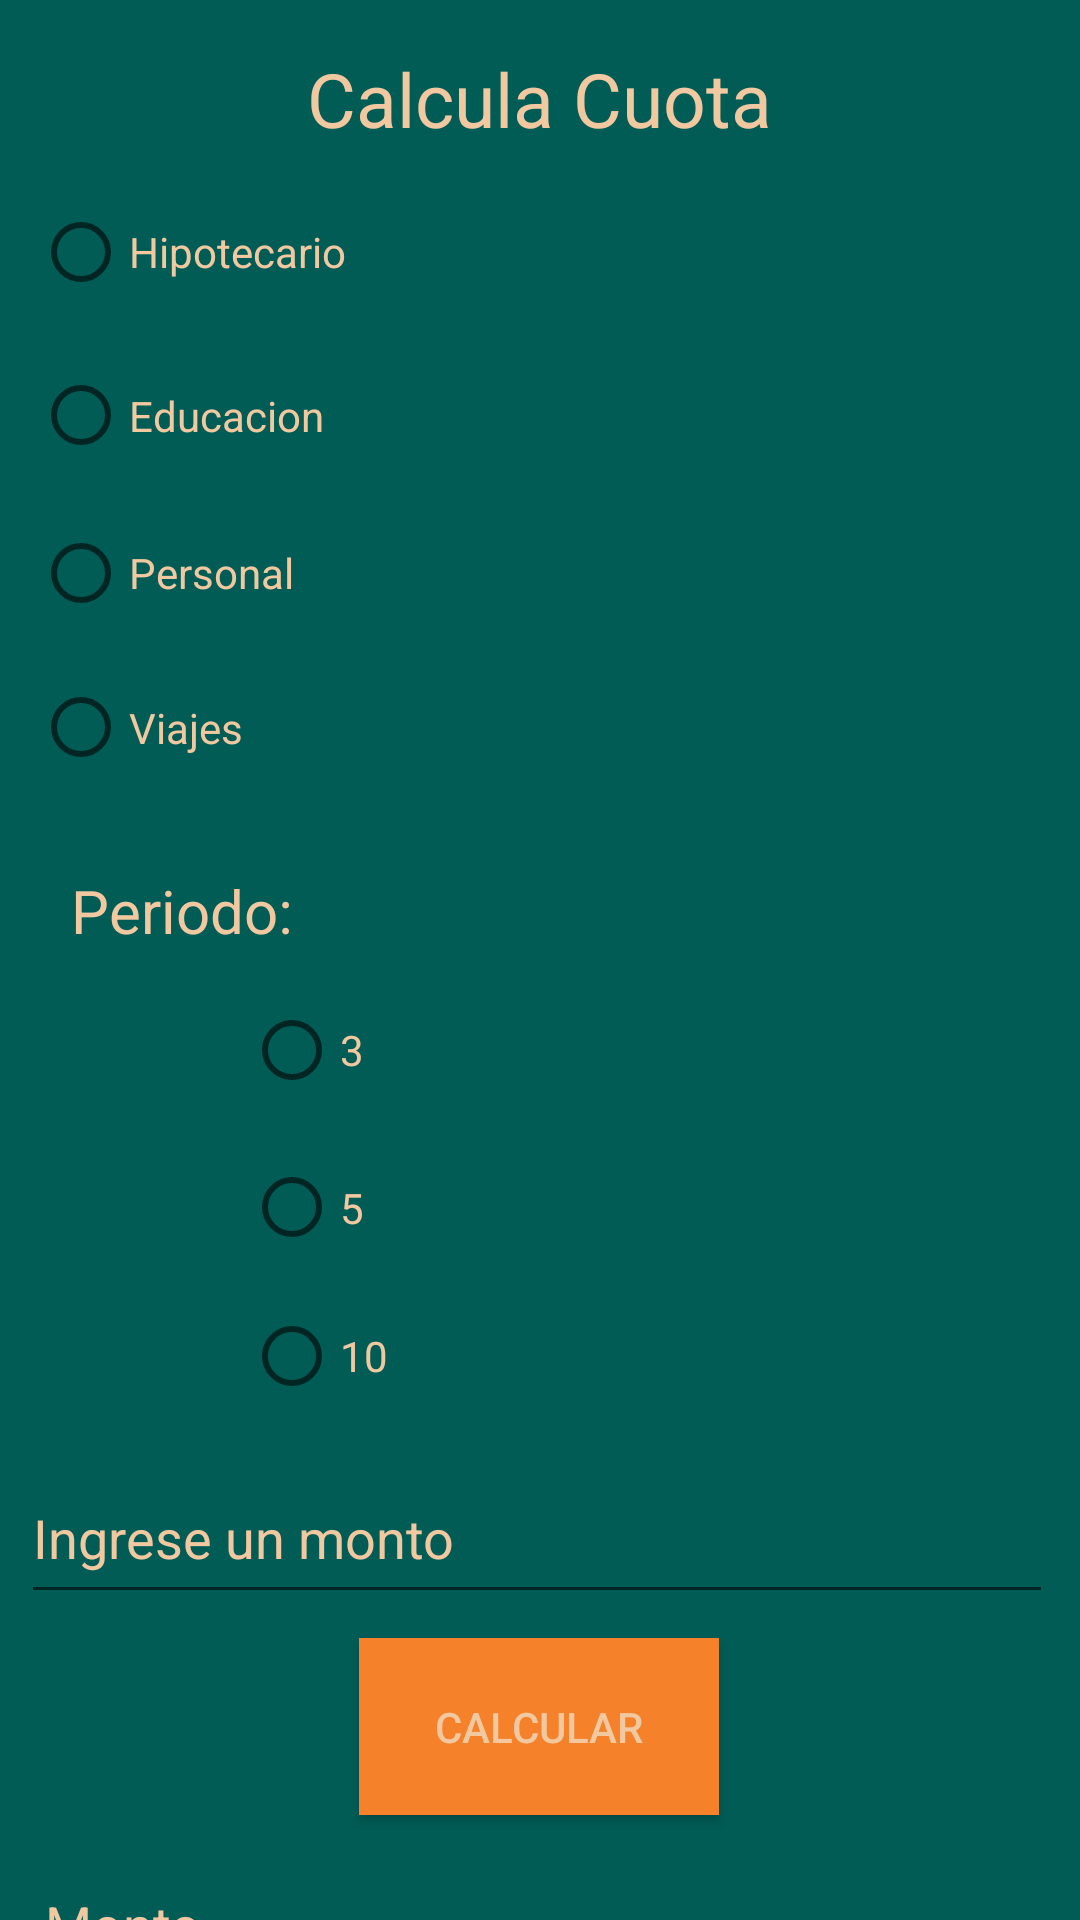

Here is an Android app screen rendered from its layout file. Give the layout XML and the strings, colors and styles it references.
<!-- AndroidManifest.xml: application theme Theme.MovilesProyecto1Grupo1 -->
<!-- res/layout/activity_calcula_cuota.xml -->
<?xml version="1.0" encoding="utf-8"?>
<androidx.constraintlayout.widget.ConstraintLayout xmlns:android="http://schemas.android.com/apk/res/android"
    xmlns:app="http://schemas.android.com/apk/res-auto"
    xmlns:tools="http://schemas.android.com/tools"
    android:layout_width="match_parent"
    android:layout_height="match_parent"
    android:background="#015c56"
    tools:context=".CalculaCuota">

    <TextView
        android:id="@+id/CalculaCuota"
        android:layout_width="216dp"
        android:layout_height="30dp"
        android:layout_marginTop="16dp"
        android:hint="Calcula Cuota"
        android:textColorHint="#f1c8a0"
        android:textAlignment="center"
        android:textSize="25sp"
        app:layout_constraintEnd_toEndOf="parent"
        app:layout_constraintHorizontal_bias="0.497"
        app:layout_constraintStart_toStartOf="parent"
        app:layout_constraintTop_toTopOf="parent" />

    <RadioGroup
        android:id="@+id/radioGroup"
        android:layout_width="338dp"
        android:layout_height="228dp"
        android:layout_marginTop="12dp"
        app:layout_constraintEnd_toEndOf="parent"
        app:layout_constraintHorizontal_bias="0.493"
        app:layout_constraintStart_toStartOf="parent"
        app:layout_constraintTop_toBottomOf="@+id/CalculaCuota">

        <RadioButton
            android:id="@+id/rdHipotecario"
            android:textColor="#f1c8a0"
            android:layout_width="match_parent"
            android:layout_height="52dp"
            android:text="Hipotecario" />

        <RadioButton
            android:id="@+id/rdEducacion"
            android:textColor="#f1c8a0"
            android:layout_width="match_parent"
            android:layout_height="57dp"
            android:text="Educacion" />

        <RadioButton
            android:id="@+id/Personal"
            android:textColor="#f1c8a0"
            android:layout_width="match_parent"
            android:layout_height="48dp"
            android:text="Personal" />

        <RadioButton
            android:id="@+id/Viajes"
            android:textColor="#f1c8a0"
            android:layout_width="match_parent"
            android:layout_height="55dp"
            android:text="Viajes" />
    </RadioGroup>

    <TextView
        android:id="@+id/periodo"
        android:layout_width="289dp"
        android:layout_height="29dp"
        android:layout_marginTop="4dp"
        android:text="Periodo:"
        android:textColor="#f1c8a0"
        android:textSize="20sp"
        app:layout_constraintEnd_toEndOf="parent"
        app:layout_constraintHorizontal_bias="0.333"
        app:layout_constraintStart_toStartOf="parent"
        app:layout_constraintTop_toBottomOf="@+id/radioGroup" />

    <RadioGroup
        android:id="@+id/radioGroup2"
        android:layout_width="219dp"
        android:layout_height="153dp"
        android:layout_marginTop="4dp"
        app:layout_constraintEnd_toEndOf="parent"
        app:layout_constraintHorizontal_bias="0.578"
        app:layout_constraintStart_toStartOf="parent"
        app:layout_constraintTop_toBottomOf="@+id/periodo">

        <RadioButton
            android:id="@+id/btn3"
            android:textColor="#f1c8a0"
            android:layout_width="match_parent"
            android:layout_height="54dp"
            android:text="3" />

        <RadioButton
            android:id="@+id/btn5"
            android:textColor="#f1c8a0"
            android:layout_width="match_parent"
            android:layout_height="51dp"
            android:text="5" />

        <RadioButton
            android:id="@+id/btn10"
            android:textColor="#f1c8a0"
            android:layout_width="match_parent"
            android:layout_height="48dp"
            android:text="10" />
    </RadioGroup>

    <EditText
        android:id="@+id/edSalario"
        android:layout_width="344dp"
        android:layout_height="54dp"
        android:layout_marginTop="8dp"
        android:ems="10"
        android:hint="Ingrese un monto"
        android:textColorHint="#f1c8a0"
        android:textColor="#f1c8a0"
        android:inputType="textPersonName"
        app:layout_constraintEnd_toEndOf="parent"
        app:layout_constraintHorizontal_bias="0.447"
        app:layout_constraintStart_toStartOf="parent"
        app:layout_constraintTop_toBottomOf="@+id/radioGroup2" />

    <Button
        android:id="@+id/btnCalcula"
        android:layout_width="120dp"
        android:layout_height="59dp"
        android:layout_marginTop="8dp"
        android:text="Calcular"
        android:background="#f5812b"
        android:textColor="#f1c8a0"
        app:layout_constraintEnd_toEndOf="parent"
        app:layout_constraintHorizontal_bias="0.498"
        app:layout_constraintStart_toStartOf="parent"
        app:layout_constraintTop_toBottomOf="@+id/edSalario" />

    <EditText
        android:id="@+id/montoTotal"
        android:layout_width="338dp"
        android:layout_height="54dp"
        android:layout_marginTop="8dp"
        android:ems="10"
        android:hint="Monto"
        android:textColorHint="#f1c8a0"
        android:textColor="#f1c8a0"
        android:inputType="textPersonName"
        app:layout_constraintEnd_toEndOf="parent"
        app:layout_constraintHorizontal_bias="0.493"
        app:layout_constraintStart_toStartOf="parent"
        app:layout_constraintTop_toBottomOf="@+id/btnCalcula" />

</androidx.constraintlayout.widget.ConstraintLayout>
<!-- resources referenced by this layout -->
<resources>
  <style name="Theme.MovilesProyecto1Grupo1" parent="Theme.AppCompat.DayNight.NoActionBar">
          
          <item name="colorPrimary">@color/purple_500</item>
          <item name="colorPrimaryVariant">@color/black</item>
          <item name="colorOnPrimary">@color/white</item>
          
          <item name="colorSecondary">@color/teal_200</item>
          <item name="colorSecondaryVariant">@color/teal_700</item>
          <item name="colorOnSecondary">@color/black</item>
          
          <item name="android:statusBarColor">?attr/colorPrimaryVariant</item>
          
      </style>
  <!-- not gathered from this repository: default colours our renderer supplied (Android Studio template values) -->
  <color name="purple_500">#FF6200EE</color>
  <color name="teal_200">#FF03DAC5</color>
  <color name="teal_700">#FF018786</color>
  <color name="black">#FF000000</color>
  <color name="white">#FFFFFFFF</color>
</resources>
